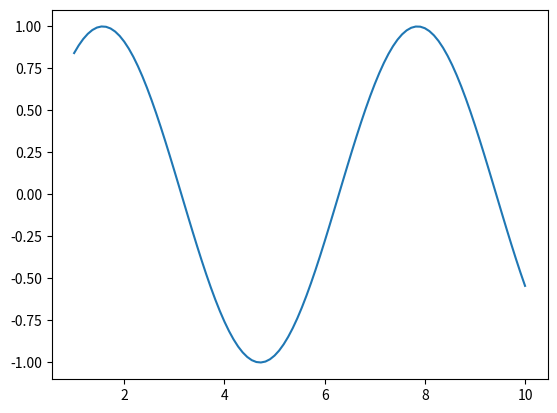

Write the Python code that produced this figure.
!pip install numpy matplotlib ipympl

import numpy as np

%matplotlib widget
import matplotlib.pyplot as plt
import matplotlib

import sys

plt.figure()
plt.plot(np.linspace(1,10,100), np.sin(np.linspace(1,10,100)))

# Transient steady state magnetisation
def transient_steady_state_mag(M0, Ms, Tr, T1, alpha_degree, npulse):
    E1 = np.exp(-Tr / T1)
    C = np.cos(alpha_degree/180*np.pi)

    print('Calculating transient steady state magnetisation!')

    Mzn_min = np.zeros(npulse)
    for ind in range(npulse):
        # Enter the formula for Mzn below:
        Mzn_min[ind] = 0
    return(Mzn_min)

sig = transient_steady_state_mag(M0=1, Ms=1, Tr=5, T1=1000, alpha_degree=15, npulse=1)

